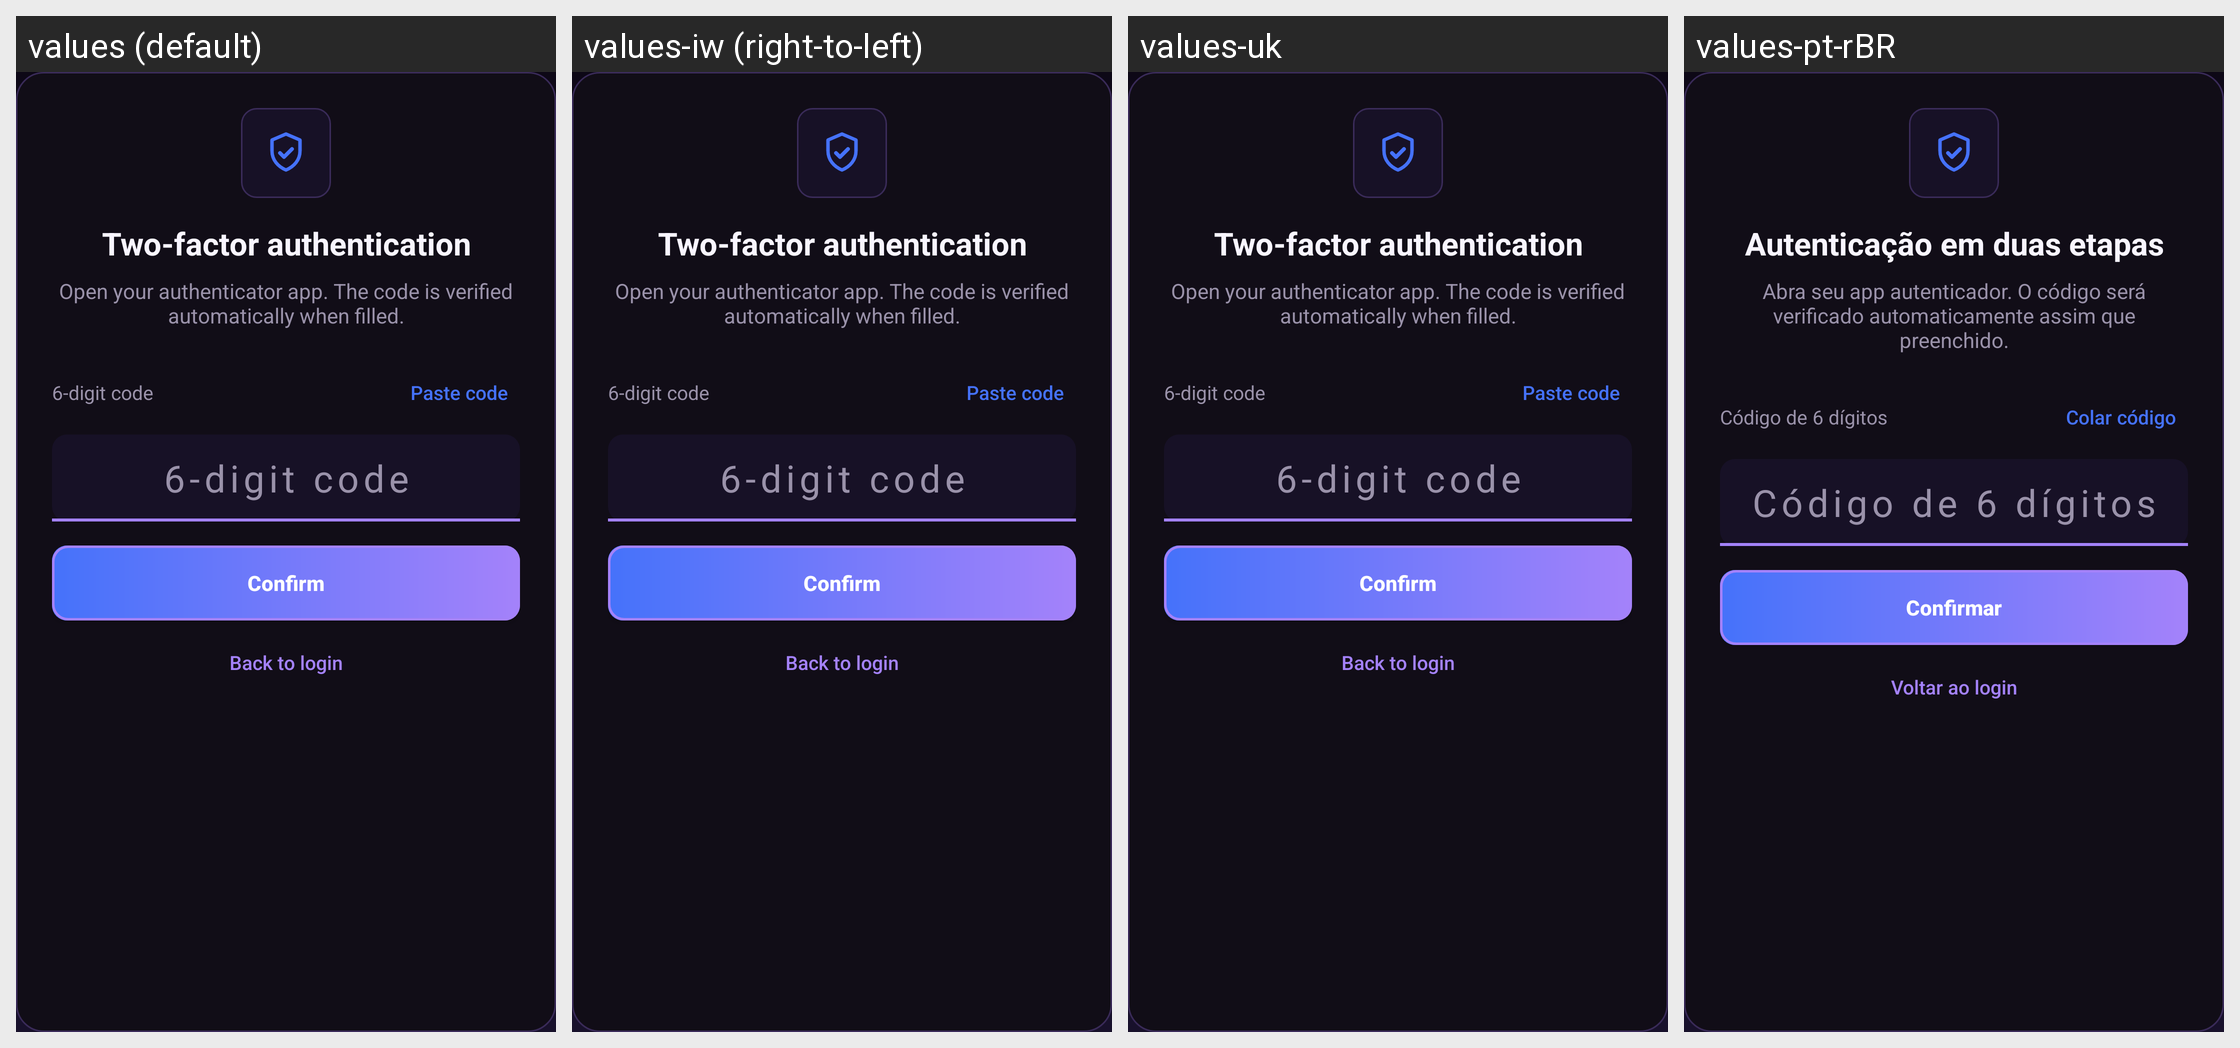

Locale-by-locale string values for the Android screen shown in this grid:
Android screen res/layout/dialog_two_factor.xml rendered under 4 locales, left to right: values (default), values-iw (right-to-left), values-uk, values-pt-rBR. Device: Nexus 5 (rendered at 1080×1920; each locale shown at half size, 540×960, under a caption strip naming it); theme AppTheme.
Other locales in the repository, not shown: values-bg, values-cs, values-de, values-el, values-es, values-fr, values-hu, values-in, values-it, values-ja, values-ko, values-nb-rNO, values-nl, values-pl, values-pt, values-ro, values-ru, values-sv, values-tr, values-vi, values-zh-rCN, values-zh-rTW.
Strings drawn on this screen, with the default value and each locale's value (text and hints the layout hard-codes, and strings that could not be matched under every locale, appear in the picture but are not listed):

launcher_two_factor_title
  values: Two-factor authentication
  values-iw: Two-factor authentication  [not translated; the default value is used]
  values-uk: Two-factor authentication  [not translated; the default value is used]
  values-pt-rBR: Autenticação em duas etapas

launcher_two_factor_description
  values: Open your authenticator app. The code is verified automatically when filled.
  values-iw: Open your authenticator app. The code is verified automatically when filled.  [not translated; the default value is used]
  values-uk: Open your authenticator app. The code is verified automatically when filled.  [not translated; the default value is used]
  values-pt-rBR: Abra seu app autenticador. O código será verificado automaticamente assim que preenchido.

launcher_two_factor_label
  values: 6-digit code
  values-iw: 6-digit code  [not translated; the default value is used]
  values-uk: 6-digit code  [not translated; the default value is used]
  values-pt-rBR: Código de 6 dígitos

launcher_two_factor_paste
  values: Paste code
  values-iw: Paste code  [not translated; the default value is used]
  values-uk: Paste code  [not translated; the default value is used]
  values-pt-rBR: Colar código

launcher_two_factor_hint
  values: 6-digit code
  values-iw: 6-digit code  [not translated; the default value is used]
  values-uk: 6-digit code  [not translated; the default value is used]
  values-pt-rBR: Código de 6 dígitos

launcher_confirm
  values: Confirm
  values-iw: Confirm  [not translated; the default value is used]
  values-uk: Confirm  [not translated; the default value is used]
  values-pt-rBR: Confirmar

launcher_two_factor_back
  values: Back to login
  values-iw: Back to login  [not translated; the default value is used]
  values-uk: Back to login  [not translated; the default value is used]
  values-pt-rBR: Voltar ao login
